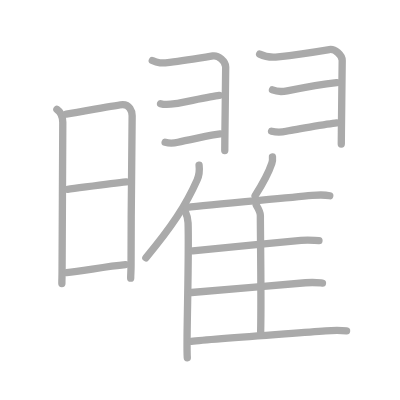
t = 0.00 s
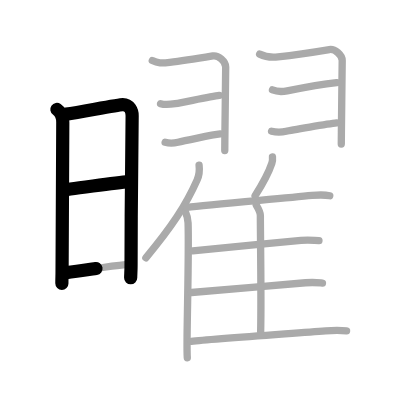
t = 3.50 s
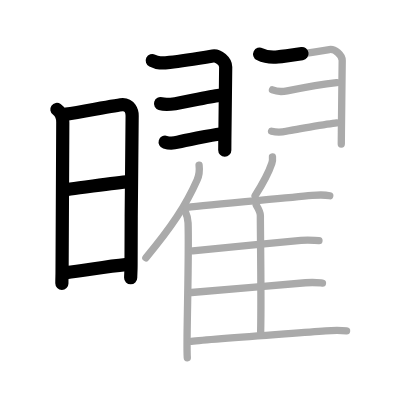
t = 7.25 s
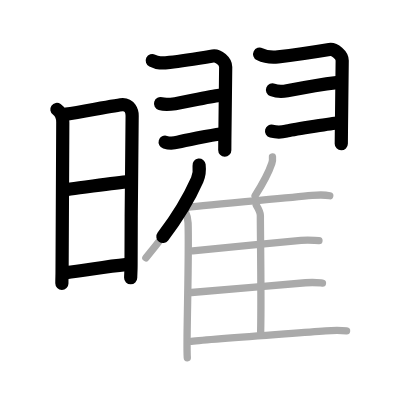
t = 10.75 s
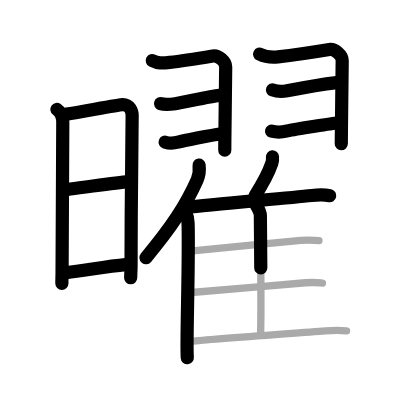
t = 14.50 s
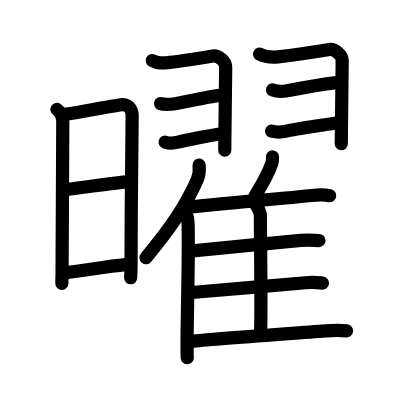
t = 18.00 s

The animated SVG that drew these frames (rendered in a browser with its animation timeline set to each time). Animation: 18 SMIL elements (animate=18); one cycle of 18.00 s.

<?xml version="1.0" standalone="no"?>
<!DOCTYPE svg PUBLIC "-//W3C//DTD SVG 1.1//EN"   "http://www.w3.org/Graphics/SVG/1.1/DTD/svg11.dtd">
<svg width="400px" height="400px"  version="1.1" xmlns="http://www.w3.org/2000/svg">
  <defs>
    <marker id="Triangle" viewBox="0 0 10 10" refX="0" refY="5" markerUnits="strokeWidth" markerWidth="3" style="stroke-opacity:0%;fill:#aaaaaa;" markerHeight="2" orient="auto">
      <path d="M 0 0 L 10 5 L 0 10 z" />
    </marker>
    
    <marker id="Arrow" viewBox="0 0 10 10" refX="5" refY="5" markerUnits="strokeWidth" markerWidth="1.8" style="stroke-opacity:0%;fill:#770000;" markerHeight="2" orient="auto">
      <path d="M 0 4 L 6 4 L 4 1 L 10 5 L 4 9 L 6 6 L 0 6 z" />
        <circle cx="5" cy="5" r="5" />
      </marker>
    
    <marker id="TriangleRed" viewBox="0 0 10 10" refX="0" refY="5" markerUnits="strokeWidth" markerWidth="3" style="stroke-opacity:0%;fill:#CC0000;" markerHeight="2" orient="auto">
      <path d="M 0 0 L 10 5 L 0 10 z" />
    </marker>
    
    <marker id="ArrowRed" viewBox="0 0 10 10" refX="5" refY="5" markerUnits="strokeWidth" markerWidth="1.8" style="stroke-opacity:0%;fill:#CC0000;" markerHeight="2" orient="auto">
      <path d="M 0 4 L 6 4 L 4 1 L 10 5 L 4 9 L 6 6 L 0 6 z" />
        <circle cx="5" cy="5" r="5" />
      </marker>
    
  </defs>
  
  <path style="fill:#ffffff; fill-opacity:100%; fill-rule:evenodd; stroke-width:0;" d="M 0 0 L 400px 0 L 400px 400px L 0 400px L 0 0" />

  <g transform="scale(3.6697247706422 3.6697247706422)">
<path style="fill:none; fill-opacity:0%; fill-rule:evenodd; stroke:#aaaaaa; stroke-opacity:100%; stroke-width: 1.5pt; stroke-linejoin:round; stroke-linecap:round;" d="M15.5 29.81c1 0.69 1.61 2.1 1.61 3.52c0 1.42-0.2 40.33-0.2 41.04c0 0.71-0.05 1.76-0.05 2.88"></path>
<path style="fill:none; fill-opacity:0%; fill-rule:evenodd; stroke:#aaaaaa; stroke-opacity:100%; stroke-width: 1.5pt; stroke-linejoin:round; stroke-linecap:round;" d="M18.06 31.1c4.41-0.66 14.19-2.61 15.41-2.61c1.78 0 2.54 1.75 2.54 3.02c0 2.14-0.31 25.27-0.3 40.9c0 1.61-0.1 2.31-0.1 3.38"></path>
<path style="fill:none; fill-opacity:0%; fill-rule:evenodd; stroke:#aaaaaa; stroke-opacity:100%; stroke-width: 1.5pt; stroke-linejoin:round; stroke-linecap:round;" d="M18.42 51.59c3.71-0.46 11.71-1.59 15.98-2.03"></path>
<path style="fill:none; fill-opacity:0%; fill-rule:evenodd; stroke:#aaaaaa; stroke-opacity:100%; stroke-width: 1.5pt; stroke-linejoin:round; stroke-linecap:round;" d="M18.12 74.29c4.38-0.42 10.63-1.67 16.08-2.17"></path>
<path style="fill:none; fill-opacity:0%; fill-rule:evenodd; stroke:#aaaaaa; stroke-opacity:100%; stroke-width: 1.5pt; stroke-linejoin:round; stroke-linecap:round;" d="M41.5 16.5c1.5 0.75 2.5 0.75 4.75 0.5S56.5 15.5 58 15.25s3.5 1.5 3.5 3c0 1.22-0.17 14.07-0.23 20c-0.01 1.35-0.02 2.33-0.02 2.75"></path>
<path style="fill:none; fill-opacity:0%; fill-rule:evenodd; stroke:#aaaaaa; stroke-opacity:100%; stroke-width: 1.5pt; stroke-linejoin:round; stroke-linecap:round;" d="M43.75 28.25c1.25 0.38 2.98 0.16 4 0c2.38-0.38 9.75-2 12-2.25"></path>
<path style="fill:none; fill-opacity:0%; fill-rule:evenodd; stroke:#aaaaaa; stroke-opacity:100%; stroke-width: 1.5pt; stroke-linejoin:round; stroke-linecap:round;" d="M45 38.75c1.25 0.38 2.5 0.25 3.5 0s9.25-2 11.5-2.25"></path>
<path style="fill:none; fill-opacity:0%; fill-rule:evenodd; stroke:#aaaaaa; stroke-opacity:100%; stroke-width: 1.5pt; stroke-linejoin:round; stroke-linecap:round;" d="M70.75 14.75c1.5 0.75 2.75 1 5 0.75s12.5-1.75 14-2s3.5 1.5 3.5 3c0 1.19-0.16 13.38-0.22 19.5C93.01 37.6 93 38.78 93 39.25"></path>
<path style="fill:none; fill-opacity:0%; fill-rule:evenodd; stroke:#aaaaaa; stroke-opacity:100%; stroke-width: 1.5pt; stroke-linejoin:round; stroke-linecap:round;" d="M74.25 24.5c1.25 0.5 2.99 0.45 4 0.25c2.5-0.5 11.25-2 13.5-2.25"></path>
<path style="fill:none; fill-opacity:0%; fill-rule:evenodd; stroke:#aaaaaa; stroke-opacity:100%; stroke-width: 1.5pt; stroke-linejoin:round; stroke-linecap:round;" d="M74 35.75c1.5 0.38 3 0.25 4 0s11.5-2 13.75-2.25"></path>
<path style="fill:none; fill-opacity:0%; fill-rule:evenodd; stroke:#aaaaaa; stroke-opacity:100%; stroke-width: 1.5pt; stroke-linejoin:round; stroke-linecap:round;" d="M54.25 45c0.15 1.27-0.04 2.93-0.52 4.02c-3.07 6.93-6.95 12.8-13.98 21.23"></path>
<path style="fill:none; fill-opacity:0%; fill-rule:evenodd; stroke:#aaaaaa; stroke-opacity:100%; stroke-width: 1.5pt; stroke-linejoin:round; stroke-linecap:round;" d="M50.55 57.79c0.45 0.96 0.65 1.7 0.7 2.95c0.24 7.07-0.2 22.81-0.27 31.26c-0.02 2.51-0.01 4.47 0.06 5.5"></path>
<path style="fill:none; fill-opacity:0%; fill-rule:evenodd; stroke:#aaaaaa; stroke-opacity:100%; stroke-width: 1.5pt; stroke-linejoin:round; stroke-linecap:round;" d="M74.25 42.75c0.05 0.54-0.01 1.25-0.17 1.72c-1 2.96-2.27 5.25-4.57 8.86"></path>
<path style="fill:none; fill-opacity:0%; fill-rule:evenodd; stroke:#aaaaaa; stroke-opacity:100%; stroke-width: 1.5pt; stroke-linejoin:round; stroke-linecap:round;" d="M50.98 56.53c5.87-0.68 25.46-2.41 34.02-3.27c1.92-0.19 3.25-0.26 4.86 0.08"></path>
<path style="fill:none; fill-opacity:0%; fill-rule:evenodd; stroke:#aaaaaa; stroke-opacity:100%; stroke-width: 1.5pt; stroke-linejoin:round; stroke-linecap:round;" d="M69.83 55.88c0.67 1.12 1.12 2.27 1.12 2.83c0 5.71 0.29 22.65 0.08 31.64"></path>
<path style="fill:none; fill-opacity:0%; fill-rule:evenodd; stroke:#aaaaaa; stroke-opacity:100%; stroke-width: 1.5pt; stroke-linejoin:round; stroke-linecap:round;" d="M52.51 68.36c5.25-0.53 21.05-2.1 29.5-2.84c2-0.17 3.25-0.02 4.91 0.03"></path>
<path style="fill:none; fill-opacity:0%; fill-rule:evenodd; stroke:#aaaaaa; stroke-opacity:100%; stroke-width: 1.5pt; stroke-linejoin:round; stroke-linecap:round;" d="M52.18 79.71c5.66-0.46 22.39-1.91 31.08-2.66c2.3-0.2 3.23-0.05 4.61 0.09"></path>
<path style="fill:none; fill-opacity:0%; fill-rule:evenodd; stroke:#aaaaaa; stroke-opacity:100%; stroke-width: 1.5pt; stroke-linejoin:round; stroke-linecap:round;" d="M52.11 93.02c5.61-0.65 26.25-2.06 36.63-2.86c2.93-0.23 4.26-0.16 5.7 0"></path>

<path style="fill:none; fill-opacity:0%; fill-rule:evenodd; stroke:#000000; stroke-opacity:100%; stroke-width: 2.7pt; stroke-linejoin:round; stroke-linecap:round;" d="M15.5 29.81c1 0.69 1.61 2.1 1.61 3.52c0 1.42-0.2 40.33-0.2 41.04c0 0.71-0.05 1.76-0.05 2.88" pathLength="100" stroke-dashoffset="100" stroke-dasharray="100 105"><animate id="dashAnim1" attributeName="stroke-dashoffset" from="100" to="0" dur="1s" calcMode="linear" fill="freeze"/></path>
<path style="fill:none; fill-opacity:0%; fill-rule:evenodd; stroke:#000000; stroke-opacity:100%; stroke-width: 2.7pt; stroke-linejoin:round; stroke-linecap:round;" d="M18.06 31.1c4.41-0.66 14.19-2.61 15.41-2.61c1.78 0 2.54 1.75 2.54 3.02c0 2.14-0.31 25.27-0.3 40.9c0 1.61-0.1 2.31-0.1 3.38" pathLength="100" stroke-dashoffset="100" stroke-dasharray="100 105"><animate id="dashAnim2" attributeName="stroke-dashoffset" from="100" to="0" dur="1s" calcMode="linear" begin="dashAnim1.end" fill="freeze"/></path>
<path style="fill:none; fill-opacity:0%; fill-rule:evenodd; stroke:#000000; stroke-opacity:100%; stroke-width: 2.7pt; stroke-linejoin:round; stroke-linecap:round;" d="M18.42 51.59c3.71-0.46 11.71-1.59 15.98-2.03" pathLength="100" stroke-dashoffset="100" stroke-dasharray="100 105"><animate id="dashAnim3" attributeName="stroke-dashoffset" from="100" to="0" dur="1s" calcMode="linear" begin="dashAnim2.end" fill="freeze"/></path>
<path style="fill:none; fill-opacity:0%; fill-rule:evenodd; stroke:#000000; stroke-opacity:100%; stroke-width: 2.7pt; stroke-linejoin:round; stroke-linecap:round;" d="M18.12 74.29c4.38-0.42 10.63-1.67 16.08-2.17" pathLength="100" stroke-dashoffset="100" stroke-dasharray="100 105"><animate id="dashAnim4" attributeName="stroke-dashoffset" from="100" to="0" dur="1s" calcMode="linear" begin="dashAnim3.end" fill="freeze"/></path>
<path style="fill:none; fill-opacity:0%; fill-rule:evenodd; stroke:#000000; stroke-opacity:100%; stroke-width: 2.7pt; stroke-linejoin:round; stroke-linecap:round;" d="M41.5 16.5c1.5 0.75 2.5 0.75 4.75 0.5S56.5 15.5 58 15.25s3.5 1.5 3.5 3c0 1.22-0.17 14.07-0.23 20c-0.01 1.35-0.02 2.33-0.02 2.75" pathLength="100" stroke-dashoffset="100" stroke-dasharray="100 105"><animate id="dashAnim5" attributeName="stroke-dashoffset" from="100" to="0" dur="1s" calcMode="linear" begin="dashAnim4.end" fill="freeze"/></path>
<path style="fill:none; fill-opacity:0%; fill-rule:evenodd; stroke:#000000; stroke-opacity:100%; stroke-width: 2.7pt; stroke-linejoin:round; stroke-linecap:round;" d="M43.75 28.25c1.25 0.38 2.98 0.16 4 0c2.38-0.38 9.75-2 12-2.25" pathLength="100" stroke-dashoffset="100" stroke-dasharray="100 105"><animate id="dashAnim6" attributeName="stroke-dashoffset" from="100" to="0" dur="1s" calcMode="linear" begin="dashAnim5.end" fill="freeze"/></path>
<path style="fill:none; fill-opacity:0%; fill-rule:evenodd; stroke:#000000; stroke-opacity:100%; stroke-width: 2.7pt; stroke-linejoin:round; stroke-linecap:round;" d="M45 38.75c1.25 0.38 2.5 0.25 3.5 0s9.25-2 11.5-2.25" pathLength="100" stroke-dashoffset="100" stroke-dasharray="100 105"><animate id="dashAnim7" attributeName="stroke-dashoffset" from="100" to="0" dur="1s" calcMode="linear" begin="dashAnim6.end" fill="freeze"/></path>
<path style="fill:none; fill-opacity:0%; fill-rule:evenodd; stroke:#000000; stroke-opacity:100%; stroke-width: 2.7pt; stroke-linejoin:round; stroke-linecap:round;" d="M70.75 14.75c1.5 0.75 2.75 1 5 0.75s12.5-1.75 14-2s3.5 1.5 3.5 3c0 1.19-0.16 13.38-0.22 19.5C93.01 37.6 93 38.78 93 39.25" pathLength="100" stroke-dashoffset="100" stroke-dasharray="100 105"><animate id="dashAnim8" attributeName="stroke-dashoffset" from="100" to="0" dur="1s" calcMode="linear" begin="dashAnim7.end" fill="freeze"/></path>
<path style="fill:none; fill-opacity:0%; fill-rule:evenodd; stroke:#000000; stroke-opacity:100%; stroke-width: 2.7pt; stroke-linejoin:round; stroke-linecap:round;" d="M74.25 24.5c1.25 0.5 2.99 0.45 4 0.25c2.5-0.5 11.25-2 13.5-2.25" pathLength="100" stroke-dashoffset="100" stroke-dasharray="100 105"><animate id="dashAnim9" attributeName="stroke-dashoffset" from="100" to="0" dur="1s" calcMode="linear" begin="dashAnim8.end" fill="freeze"/></path>
<path style="fill:none; fill-opacity:0%; fill-rule:evenodd; stroke:#000000; stroke-opacity:100%; stroke-width: 2.7pt; stroke-linejoin:round; stroke-linecap:round;" d="M74 35.75c1.5 0.38 3 0.25 4 0s11.5-2 13.75-2.25" pathLength="100" stroke-dashoffset="100" stroke-dasharray="100 105"><animate id="dashAnim10" attributeName="stroke-dashoffset" from="100" to="0" dur="1s" calcMode="linear" begin="dashAnim9.end" fill="freeze"/></path>
<path style="fill:none; fill-opacity:0%; fill-rule:evenodd; stroke:#000000; stroke-opacity:100%; stroke-width: 2.7pt; stroke-linejoin:round; stroke-linecap:round;" d="M54.25 45c0.15 1.27-0.04 2.93-0.52 4.02c-3.07 6.93-6.95 12.8-13.98 21.23" pathLength="100" stroke-dashoffset="100" stroke-dasharray="100 105"><animate id="dashAnim11" attributeName="stroke-dashoffset" from="100" to="0" dur="1s" calcMode="linear" begin="dashAnim10.end" fill="freeze"/></path>
<path style="fill:none; fill-opacity:0%; fill-rule:evenodd; stroke:#000000; stroke-opacity:100%; stroke-width: 2.7pt; stroke-linejoin:round; stroke-linecap:round;" d="M50.55 57.79c0.45 0.96 0.65 1.7 0.7 2.95c0.24 7.07-0.2 22.81-0.27 31.26c-0.02 2.51-0.01 4.47 0.06 5.5" pathLength="100" stroke-dashoffset="100" stroke-dasharray="100 105"><animate id="dashAnim12" attributeName="stroke-dashoffset" from="100" to="0" dur="1s" calcMode="linear" begin="dashAnim11.end" fill="freeze"/></path>
<path style="fill:none; fill-opacity:0%; fill-rule:evenodd; stroke:#000000; stroke-opacity:100%; stroke-width: 2.7pt; stroke-linejoin:round; stroke-linecap:round;" d="M74.25 42.75c0.05 0.54-0.01 1.25-0.17 1.72c-1 2.96-2.27 5.25-4.57 8.86" pathLength="100" stroke-dashoffset="100" stroke-dasharray="100 105"><animate id="dashAnim13" attributeName="stroke-dashoffset" from="100" to="0" dur="1s" calcMode="linear" begin="dashAnim12.end" fill="freeze"/></path>
<path style="fill:none; fill-opacity:0%; fill-rule:evenodd; stroke:#000000; stroke-opacity:100%; stroke-width: 2.7pt; stroke-linejoin:round; stroke-linecap:round;" d="M50.98 56.53c5.87-0.68 25.46-2.41 34.02-3.27c1.92-0.19 3.25-0.26 4.86 0.08" pathLength="100" stroke-dashoffset="100" stroke-dasharray="100 105"><animate id="dashAnim14" attributeName="stroke-dashoffset" from="100" to="0" dur="1s" calcMode="linear" begin="dashAnim13.end" fill="freeze"/></path>
<path style="fill:none; fill-opacity:0%; fill-rule:evenodd; stroke:#000000; stroke-opacity:100%; stroke-width: 2.7pt; stroke-linejoin:round; stroke-linecap:round;" d="M69.83 55.88c0.67 1.12 1.12 2.27 1.12 2.83c0 5.71 0.29 22.65 0.08 31.64" pathLength="100" stroke-dashoffset="100" stroke-dasharray="100 105"><animate id="dashAnim15" attributeName="stroke-dashoffset" from="100" to="0" dur="1s" calcMode="linear" begin="dashAnim14.end" fill="freeze"/></path>
<path style="fill:none; fill-opacity:0%; fill-rule:evenodd; stroke:#000000; stroke-opacity:100%; stroke-width: 2.7pt; stroke-linejoin:round; stroke-linecap:round;" d="M52.51 68.36c5.25-0.53 21.05-2.1 29.5-2.84c2-0.17 3.25-0.02 4.91 0.03" pathLength="100" stroke-dashoffset="100" stroke-dasharray="100 105"><animate id="dashAnim16" attributeName="stroke-dashoffset" from="100" to="0" dur="1s" calcMode="linear" begin="dashAnim15.end" fill="freeze"/></path>
<path style="fill:none; fill-opacity:0%; fill-rule:evenodd; stroke:#000000; stroke-opacity:100%; stroke-width: 2.7pt; stroke-linejoin:round; stroke-linecap:round;" d="M52.18 79.71c5.66-0.46 22.39-1.91 31.08-2.66c2.3-0.2 3.23-0.05 4.61 0.09" pathLength="100" stroke-dashoffset="100" stroke-dasharray="100 105"><animate id="dashAnim17" attributeName="stroke-dashoffset" from="100" to="0" dur="1s" calcMode="linear" begin="dashAnim16.end" fill="freeze"/></path>
<path style="fill:none; fill-opacity:0%; fill-rule:evenodd; stroke:#000000; stroke-opacity:100%; stroke-width: 2.7pt; stroke-linejoin:round; stroke-linecap:round;" d="M52.11 93.02c5.61-0.65 26.25-2.06 36.63-2.86c2.93-0.23 4.26-0.16 5.7 0" pathLength="100" stroke-dashoffset="100" stroke-dasharray="100 105"><animate id="dashAnim18" attributeName="stroke-dashoffset" from="100" to="0" dur="1s" calcMode="linear" begin="dashAnim17.end" fill="freeze"/></path>

</g>

</svg>  
          
